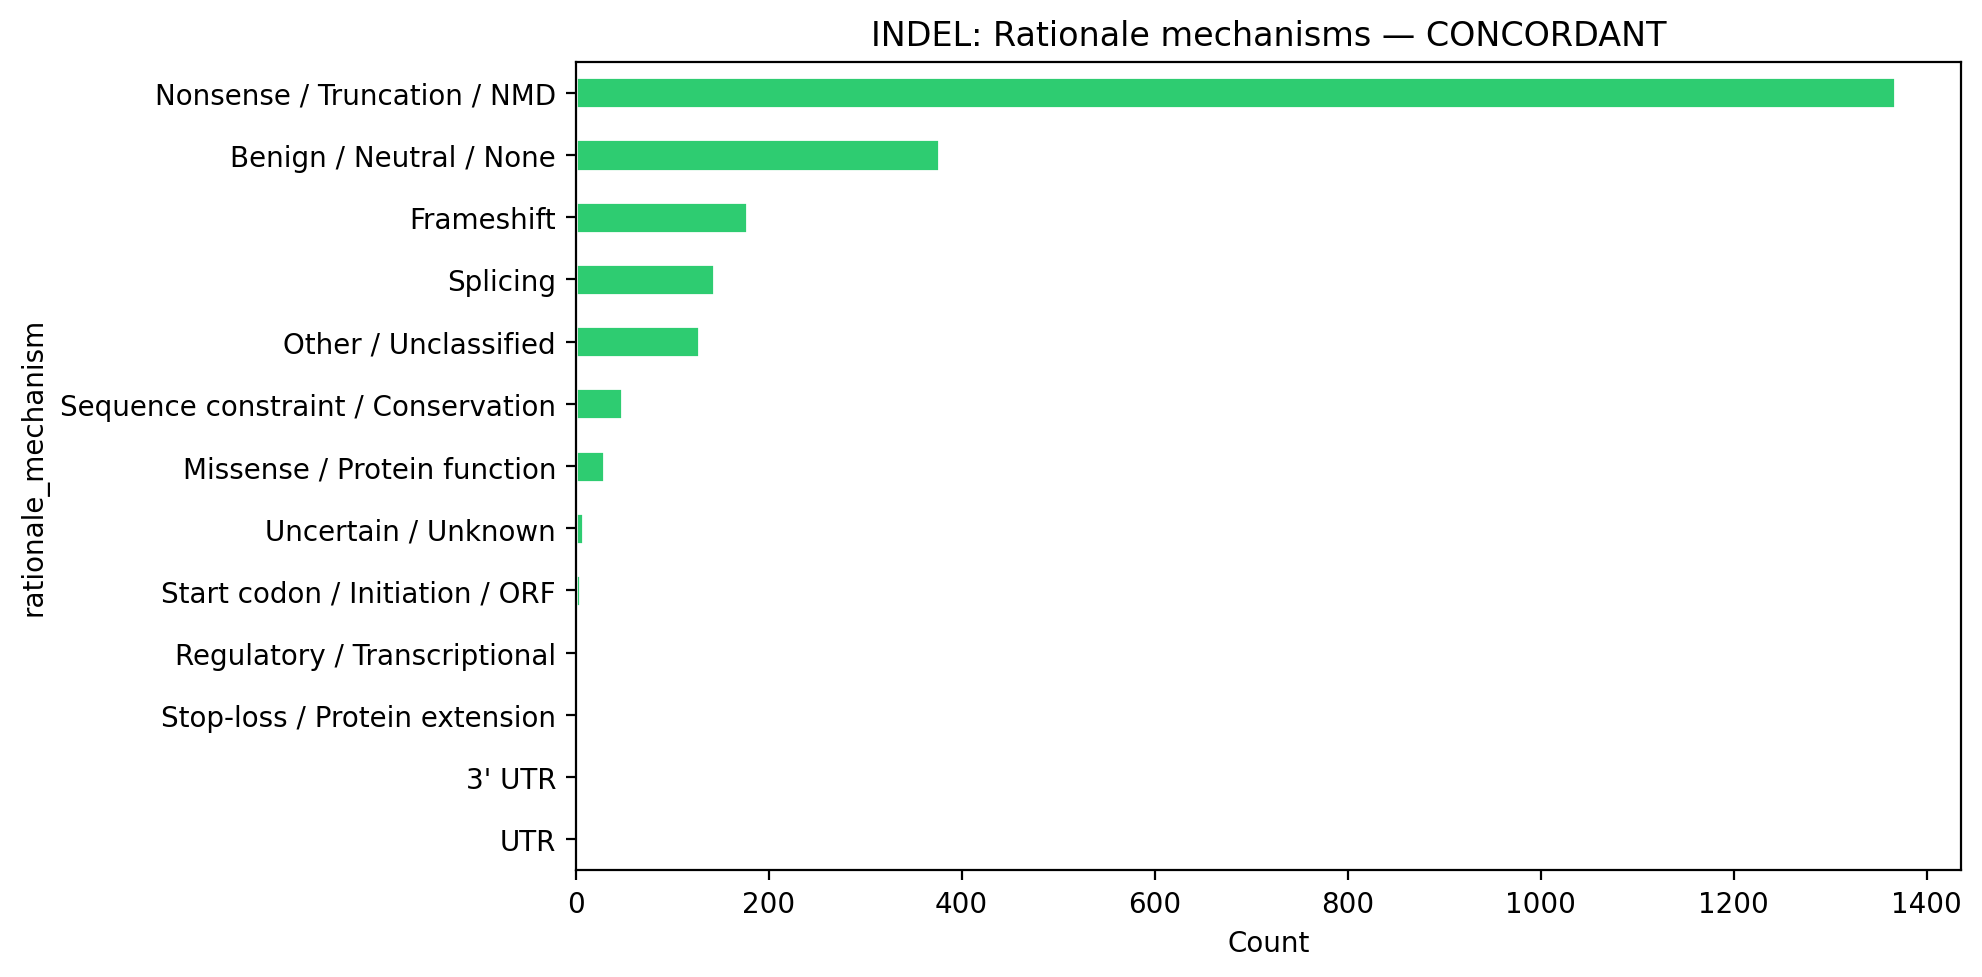

Values plotted in this chart, from the file beside it:
rationale_mechanism, count
Nonsense / Truncation / NMD, 1367
Benign / Neutral / None, 377
Frameshift, 178
Splicing, 143
Other / Unclassified, 128
Sequence constraint / Conservation, 48
Missense / Protein function, 29
Uncertain / Unknown, 8
Start codon / Initiation / ORF, 5
Regulatory / Transcriptional, 3
Stop-loss / Protein extension, 1
3' UTR, 1
UTR, 1
